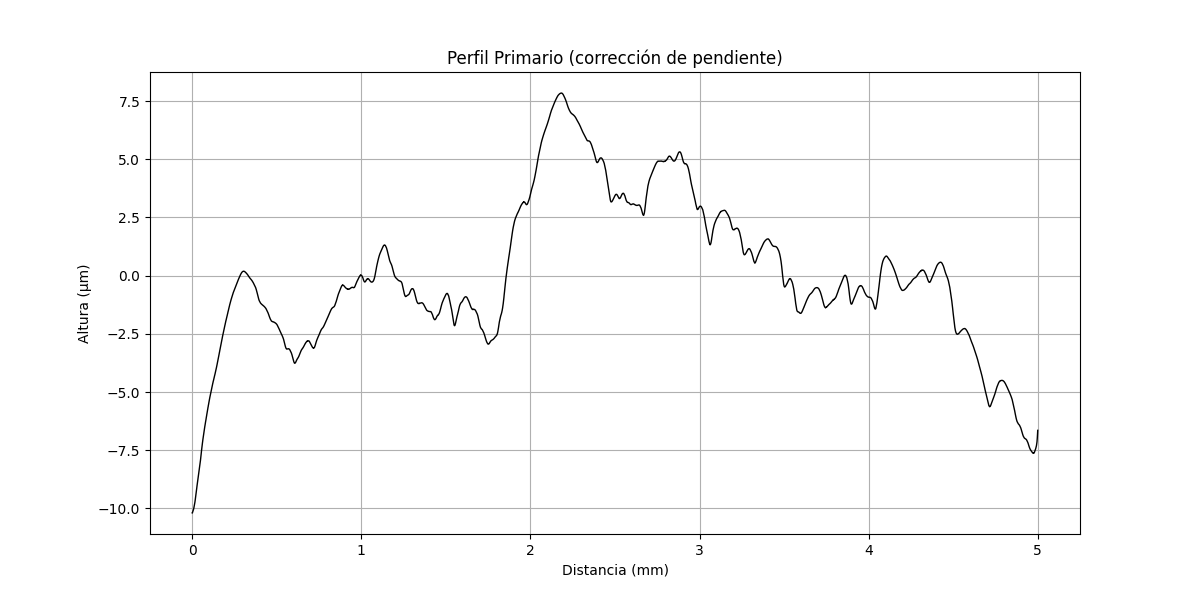

The file beside this chart, header and first rows:
x (mm), altura (µm)
0.000000000, -10.2
0.0002393, -10.2
0.0004787, -10.19
0.000718, -10.19
0.0009574, -10.18
0.001197, -10.18
0.001436, -10.17
0.001675, -10.17
0.001915, -10.17
0.002154, -10.16
0.002393, -10.15
0.002633, -10.15
0.002872, -10.14
0.003111, -10.14
0.003351, -10.13
0.00359, -10.13
0.003829, -10.12
0.004069, -10.12
0.004308, -10.12
0.004547, -10.11
0.004787, -10.1
0.005026, -10.1
0.005265, -10.09
0.005505, -10.09
0.005744, -10.08
0.005983, -10.07
0.006223, -10.07
0.006462, -10.06
0.006701, -10.06
0.006941, -10.05
0.00718, -10.05
0.007419, -10.04
0.007659, -10.03
0.007898, -10.02
0.008138, -10.02
0.008377, -10.01
0.008616, -10
0.008856, -9.998
0.009095, -9.981
0.009334, -9.977
0.009574, -9.972
0.009813, -9.968
0.01005, -9.955
0.01029, -9.947
0.01053, -9.942
0.01077, -9.929
0.01101, -9.921
0.01125, -9.916
0.01149, -9.9
0.01173, -9.895
0.01197, -9.891
0.01221, -9.882
0.01245, -9.866
0.01268, -9.861
0.01292, -9.852
0.01316, -9.836
0.0134, -9.827
0.01364, -9.823
0.01388, -9.802
0.01412, -9.798
... 20,832 more rows
